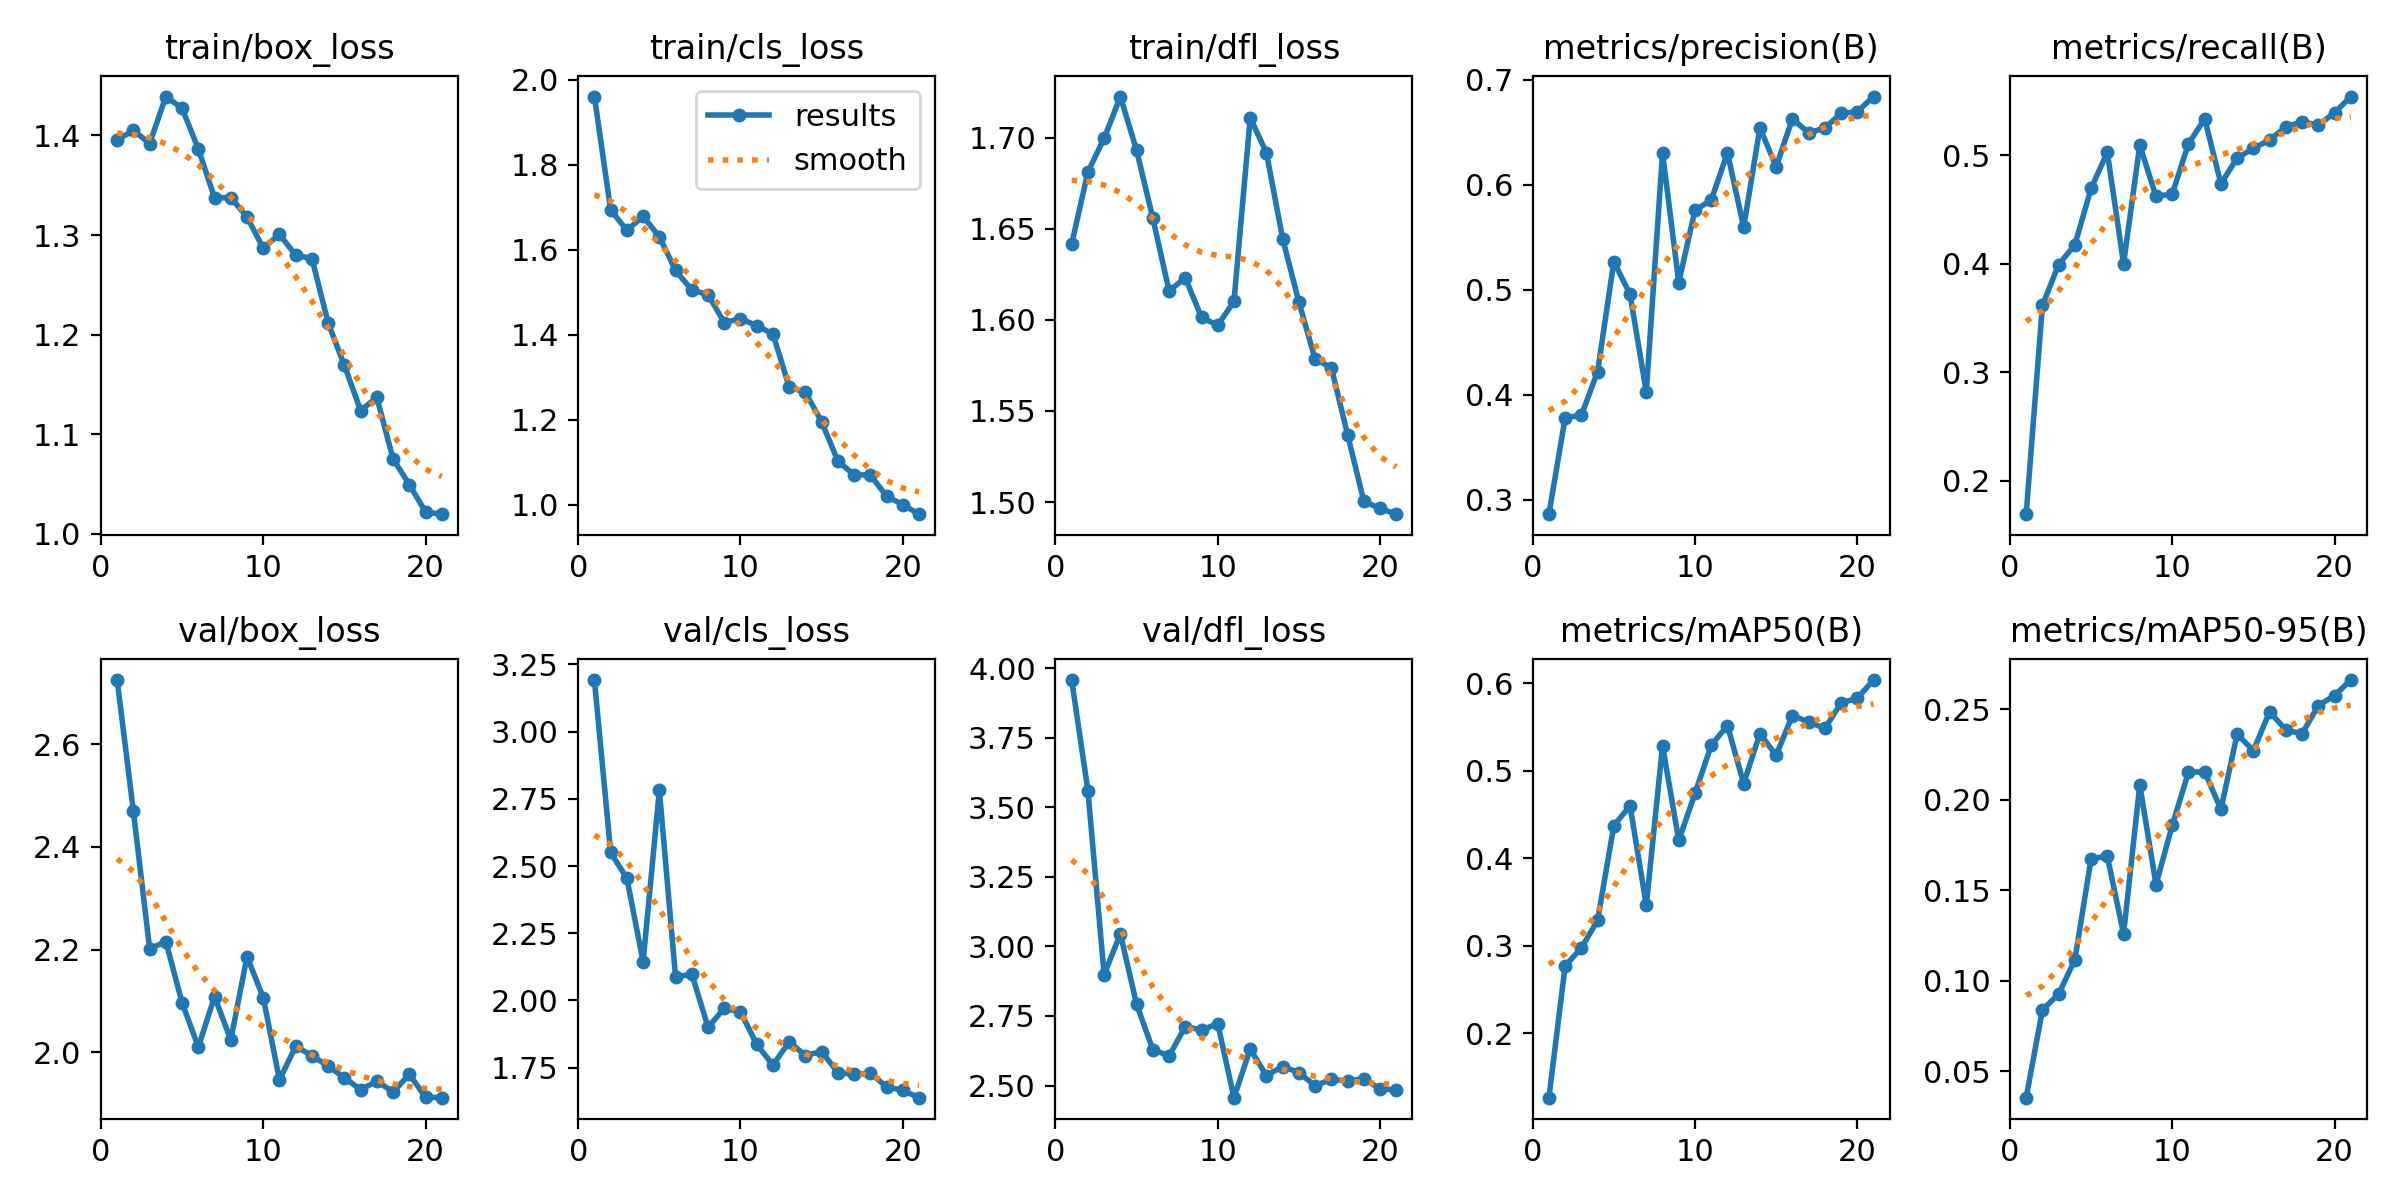

The data file committed next to this chart (first rows):
epoch, time, train/box_loss, train/cls_loss, train/dfl_loss, metrics/precision(B), metrics/recall(B), metrics/mAP50(B), metrics/mAP50-95(B), val/box_loss, val/cls_loss, val/dfl_loss, lr/pg0, lr/pg1, lr/pg2
1, 124.8, 1.395, 1.961, 1.641, 0.2864, 0.1692, 0.1266, 0.03528, 2.724, 3.192, 3.957, 0.06752, 0.0003281, 0.0003281
2, 288.3, 1.405, 1.694, 1.681, 0.3782, 0.3614, 0.2772, 0.08377, 2.469, 2.55, 3.56, 0.03448, 0.0006303, 0.0006303
3, 475.9, 1.392, 1.646, 1.7, 0.3804, 0.3991, 0.2976, 0.09261, 2.202, 2.454, 2.898, 0.001422, 0.000901, 0.000901
4, 601.9, 1.439, 1.679, 1.723, 0.4221, 0.4173, 0.3293, 0.1116, 2.216, 2.144, 3.045, 0.0008586, 0.0008586, 0.0008586
5, 724.7, 1.427, 1.631, 1.693, 0.5268, 0.4693, 0.4374, 0.1675, 2.097, 2.782, 2.792, 0.0008114, 0.0008114, 0.0008114
6, 846.3, 1.386, 1.552, 1.656, 0.4955, 0.5025, 0.4601, 0.1688, 2.011, 2.086, 2.629, 0.0007643, 0.0007643, 0.0007643
7, 968, 1.337, 1.505, 1.616, 0.4026, 0.3998, 0.3464, 0.1258, 2.109, 2.099, 2.606, 0.0007171, 0.0007171, 0.0007171
8, 1089, 1.337, 1.495, 1.623, 0.6303, 0.5091, 0.5288, 0.2083, 2.024, 1.901, 2.712, 0.00067, 0.00067, 0.00067
9, 1208, 1.318, 1.429, 1.601, 0.5068, 0.4618, 0.4205, 0.1531, 2.186, 1.97, 2.699, 0.0006229, 0.0006229, 0.0006229
10, 1330, 1.287, 1.438, 1.597, 0.5757, 0.4641, 0.4742, 0.1859, 2.107, 1.958, 2.723, 0.0005757, 0.0005757, 0.0005757
11, 1451, 1.301, 1.421, 1.61, 0.5852, 0.5104, 0.5291, 0.2154, 1.947, 1.836, 2.456, 0.0005286, 0.0005286, 0.0005286
12, 1594, 1.28, 1.402, 1.711, 0.6303, 0.5333, 0.5518, 0.2155, 2.012, 1.76, 2.631, 0.0004814, 0.0004814, 0.0004814
13, 1713, 1.276, 1.277, 1.692, 0.5595, 0.4735, 0.4854, 0.1948, 1.994, 1.846, 2.536, 0.0004343, 0.0004343, 0.0004343
14, 1834, 1.212, 1.264, 1.644, 0.6541, 0.4973, 0.5426, 0.2364, 1.974, 1.795, 2.568, 0.0003871, 0.0003871, 0.0003871
15, 1952, 1.169, 1.195, 1.61, 0.617, 0.5061, 0.5177, 0.2272, 1.951, 1.81, 2.547, 0.00034, 0.00034, 0.00034
16, 2070, 1.124, 1.103, 1.578, 0.6626, 0.514, 0.5632, 0.2488, 1.928, 1.731, 2.499, 0.0002929, 0.0002929, 0.0002929
17, 2195, 1.137, 1.07, 1.574, 0.6493, 0.5259, 0.556, 0.2387, 1.944, 1.725, 2.522, 0.0002457, 0.0002457, 0.0002457
18, 2322, 1.075, 1.07, 1.537, 0.6539, 0.5307, 0.5485, 0.2366, 1.923, 1.73, 2.516, 0.0001986, 0.0001986, 0.0001986
19, 2444, 1.049, 1.02, 1.5, 0.6677, 0.5276, 0.5775, 0.2522, 1.957, 1.679, 2.524, 0.0001514, 0.0001514, 0.0001514
20, 2566, 1.022, 1, 1.497, 0.6694, 0.5389, 0.583, 0.2577, 1.913, 1.666, 2.488, 0.0001043, 0.0001043, 0.0001043
21, 2688, 1.02, 0.9775, 1.493, 0.6838, 0.5539, 0.6038, 0.2663, 1.912, 1.638, 2.484, 5.71429e-05, 5.71429e-05, 5.71429e-05
